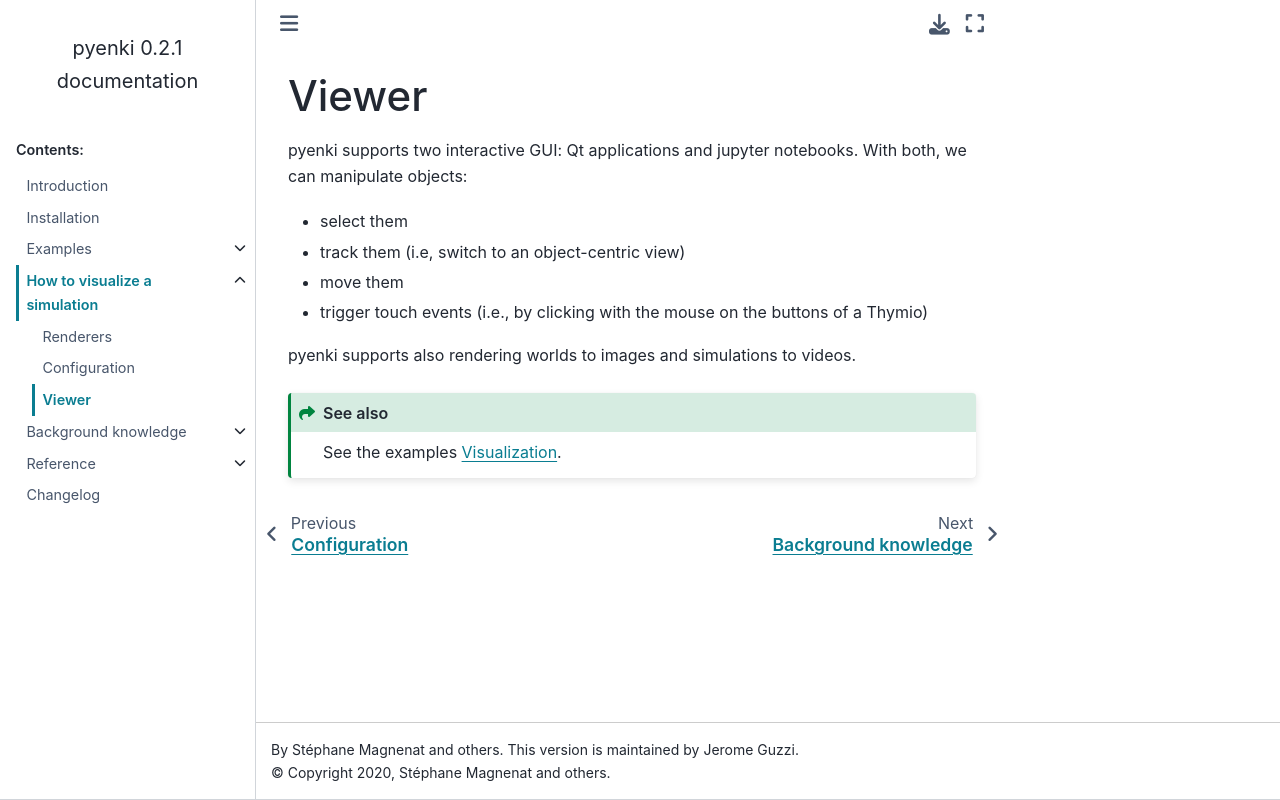

repository: jeguzzi/enki · page: visualization/viewer.html · generator: sphinx

======
Viewer
======

pyenki supports two interactive GUI: Qt applications and jupyter notebooks. With both, we can manipulate objects:

- select them
- track them (i.e, switch to an object-centric view)
- move them
- trigger touch events (i.e., by clicking with the mouse on the buttons of a Thymio)

pyenki supports also rendering worlds to images and simulations to videos.

.. seealso::
   See the examples :doc:`../examples/visualization`.
